Run: headless pygame with SDL's dummy video driver; simulated clock (each Clock.tick advances the game by its frame time, no real sleeping); random seed 0; keys injected as events and as key.get_pressed() state; no mouse input.
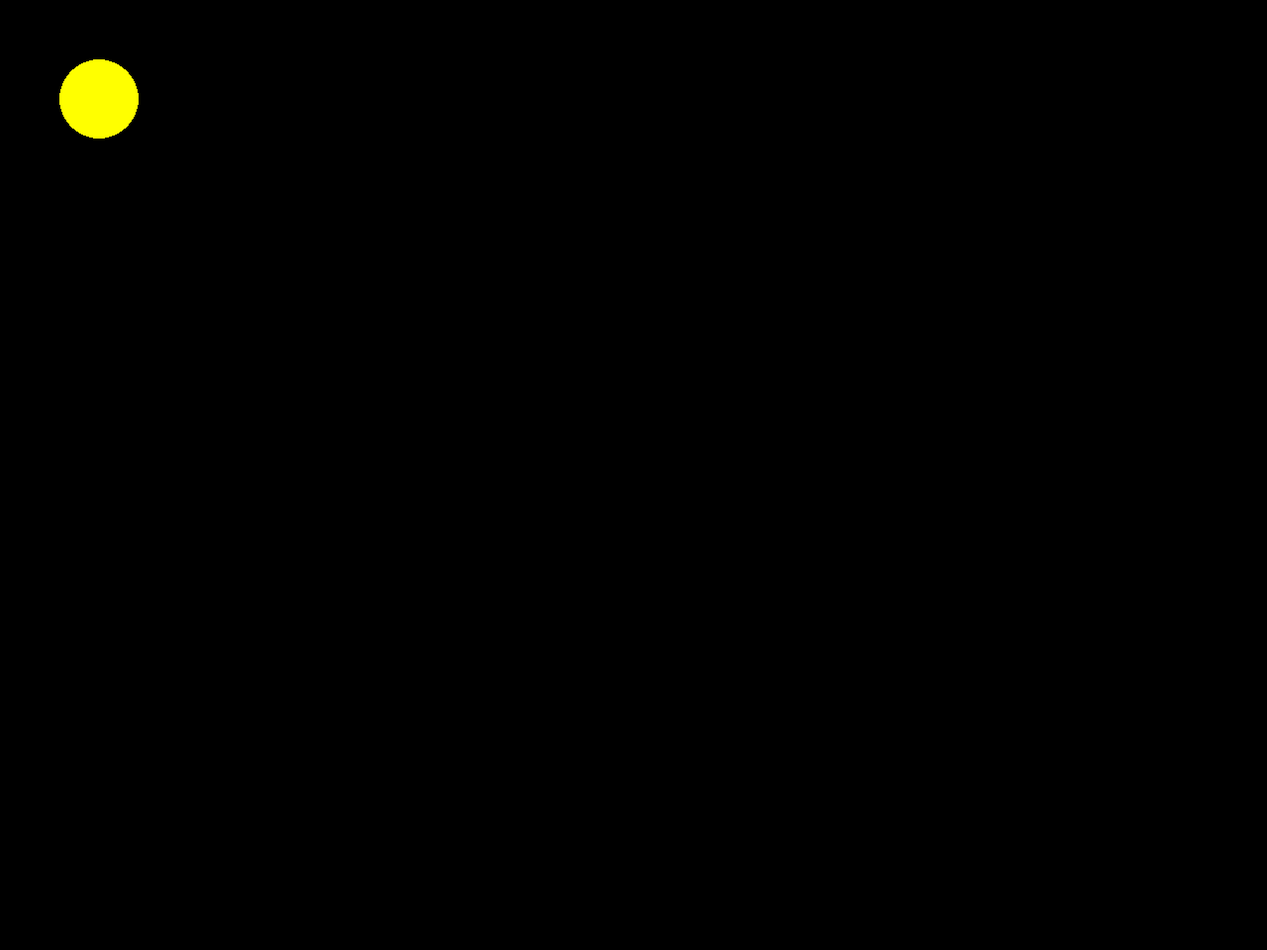
Frame 1 of 4 · flips 1–60 · no input
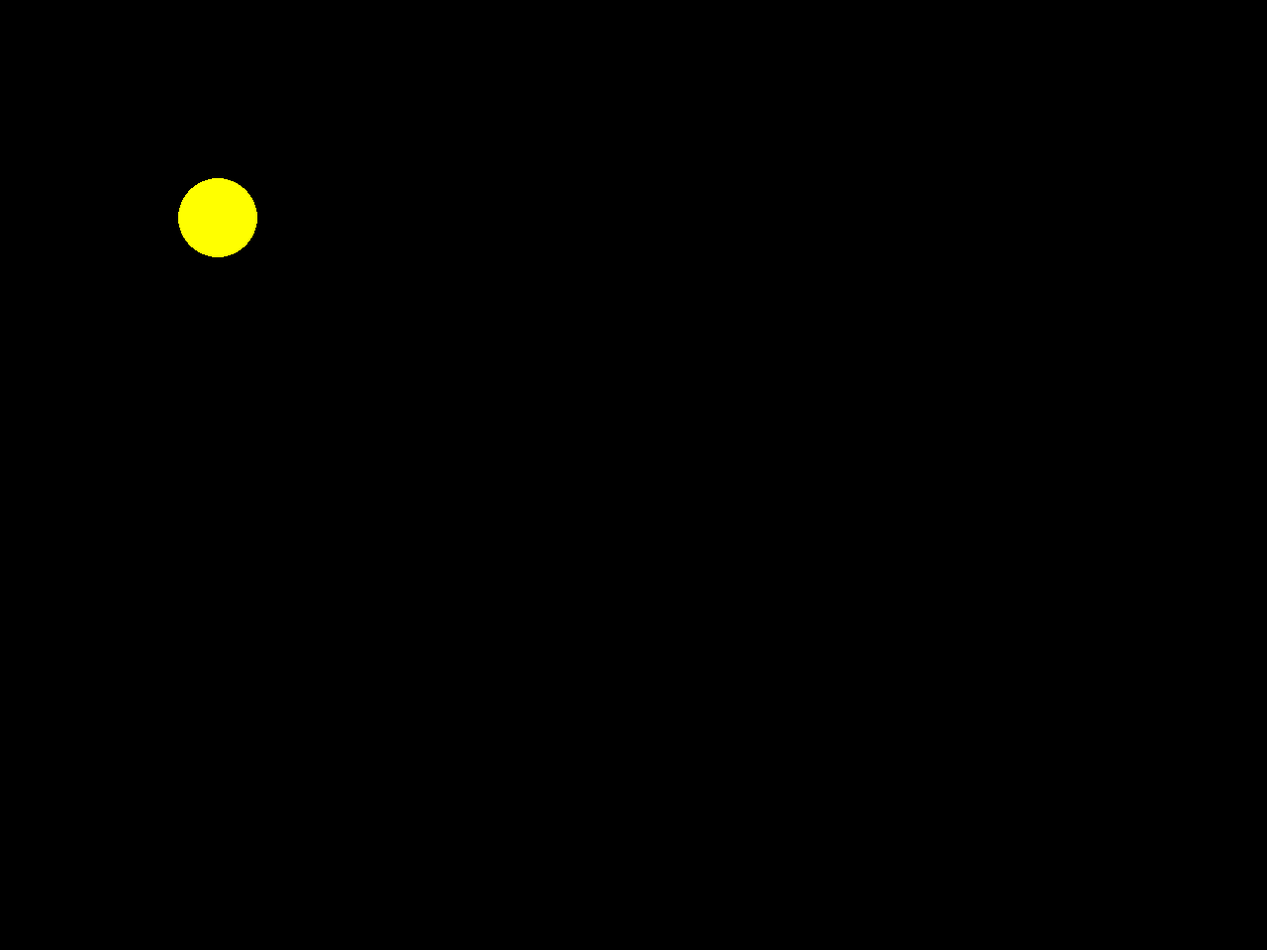
Frame 2 of 4 · flips 61–180 · tapped SPACE, RETURN · held RIGHT (→), D
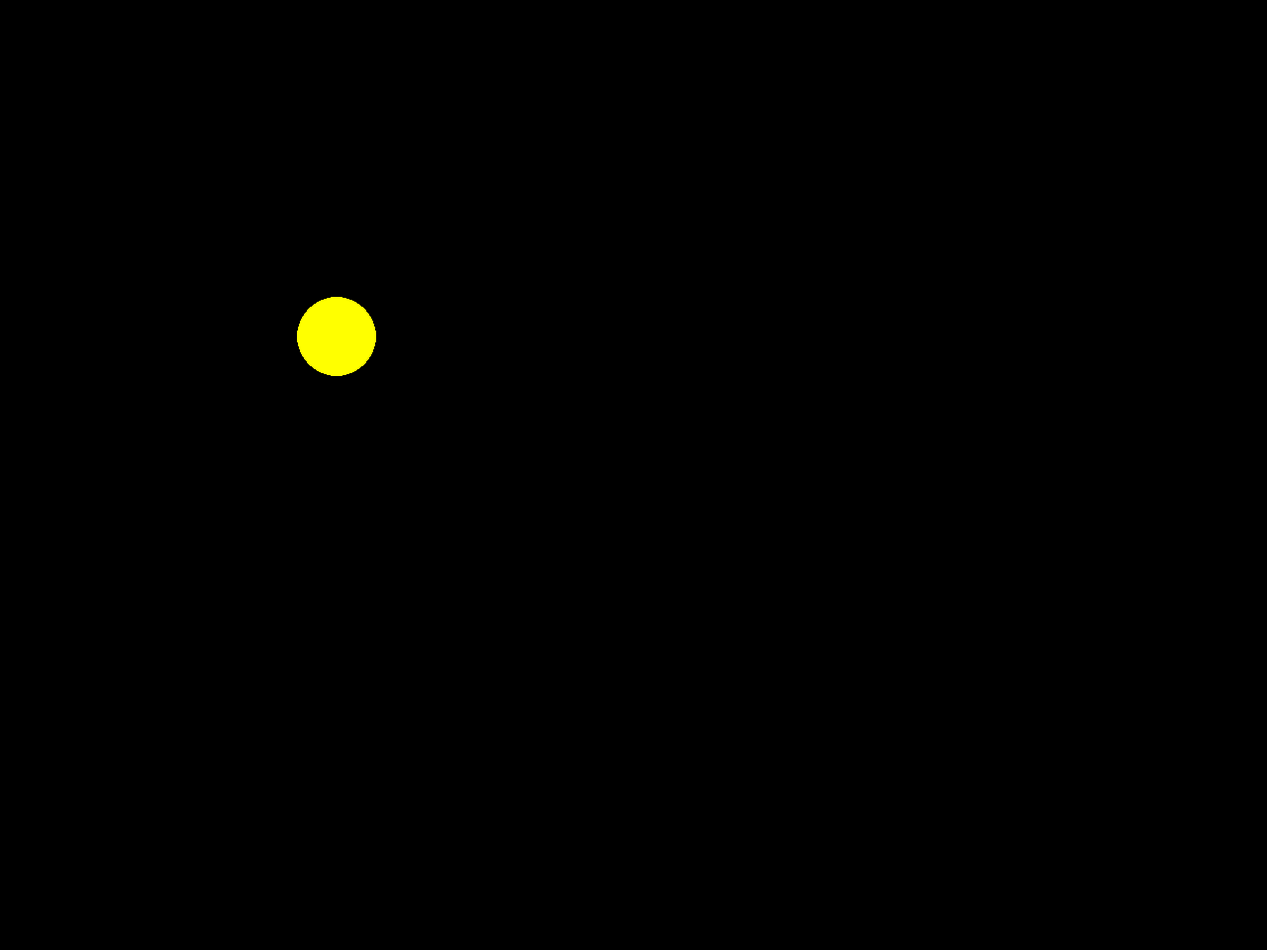
Frame 3 of 4 · flips 181–300 · held DOWN (↓), S
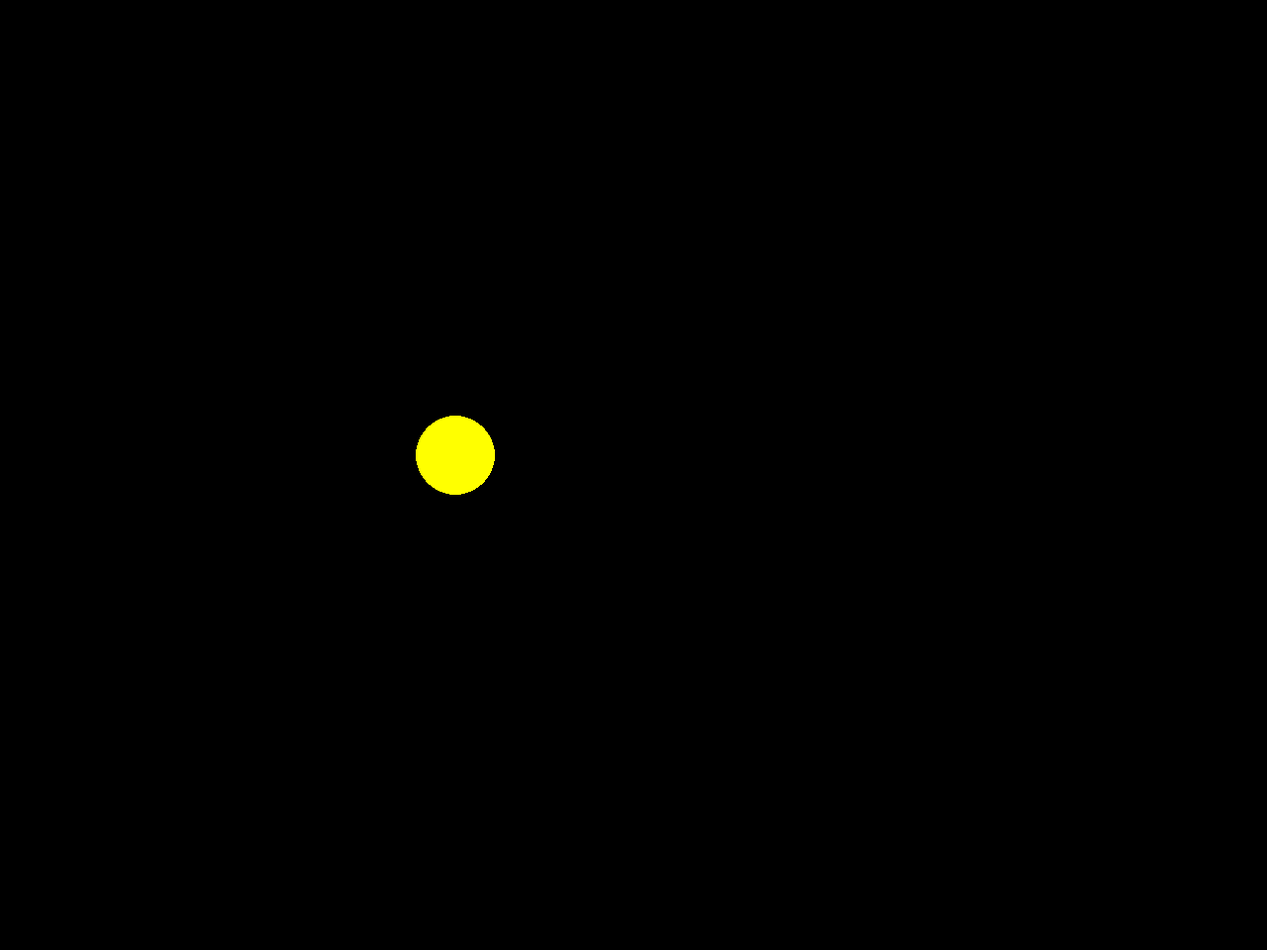
Frame 4 of 4 · flips 301–420 · held LEFT (←), A, UP (↑), W

The pygame program that drew these frames:

import pygame as pg

yellow = (255, 255, 0)
black = (0, 0, 0)

width = 1280
height = 960

speed = 1

pacman_x = 40
pacman_y = 40
radius = 40

pacman_speed_x = speed
pacman_speed_y = speed


screen = pg.display.set_mode((width, height), 0)

while True:

    # Calcula regras do jogo

    pacman_x = pacman_x + pacman_speed_x
    pacman_y = pacman_y + pacman_speed_y

    if pacman_x + radius > width:
        pacman_speed_x = -speed
    if pacman_x - radius < 0:
        pacman_speed_x = speed
    if pacman_y + radius > height:
        pacman_speed_y = -speed
    if pacman_y - radius < 0:
        pacman_speed_y = speed

    # Desenha na tela

    screen.fill(black)
    pg.draw.circle(screen, yellow, (int(pacman_x), int(pacman_y)), radius, 0)
    pg.display.update()

    # Eventos

    for e in pg.event.get():
        if e.type == pg.QUIT:
            exit()
